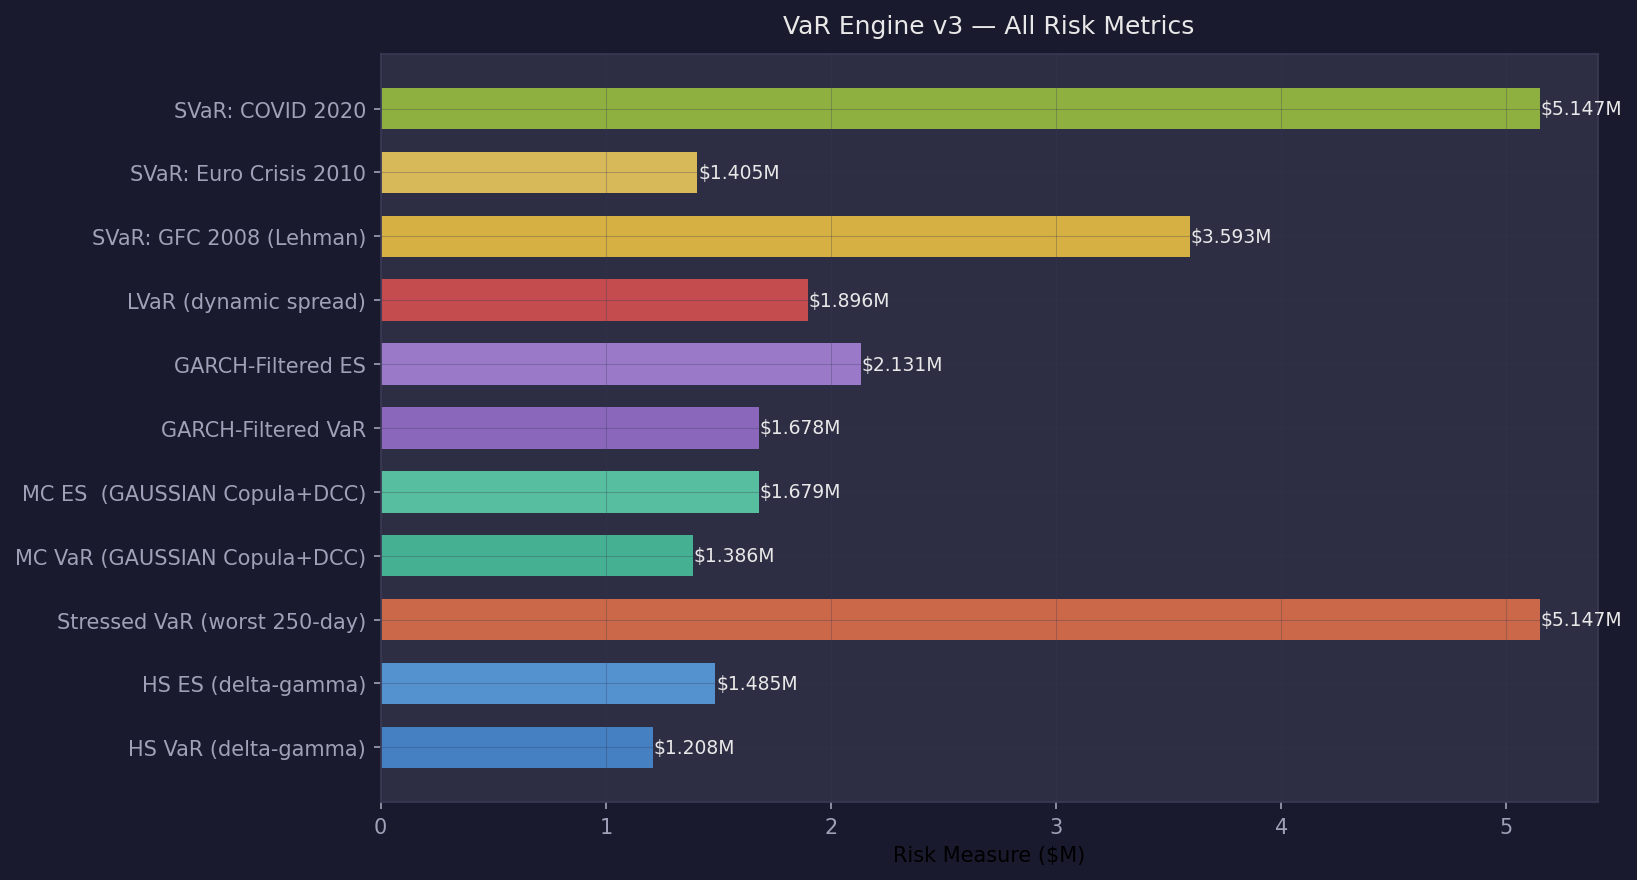

Values plotted in this chart, from the file beside it:
Metric, VaR/ES ($), VaR/ES ($M), % of Portfolio, vs HS VaR
HS VaR (delta-gamma), 1208452, 1.208, 1.208, 1.0
HS ES (delta-gamma), 1485146, 1.485, 1.485, 1.229
Stressed VaR (worst 250-day), 5146592, 5.147, 5.147, 4.259
MC VaR (GAUSSIAN Copula+DCC), 1386139, 1.386, 1.386, 1.147
MC ES  (GAUSSIAN Copula+DCC), 1679187, 1.679, 1.679, 1.39
GARCH-Filtered VaR, 1677902, 1.678, 1.678, 1.388
GARCH-Filtered ES, 2130742, 2.131, 2.131, 1.763
LVaR (dynamic spread), 1895591, 1.896, 1.896, 1.569
SVaR: GFC 2008 (Lehman), 3592524, 3.593, 3.593, 2.973
SVaR: Euro Crisis 2010, 1404757, 1.405, 1.405, 1.162
SVaR: COVID 2020, 5146592, 5.147, 5.147, 4.259
